Labelled photos from "imagenes", an image-classification folder in jdramirez/UCO_ML_AI. The possible labels are: descuento, personas, product.

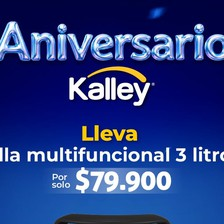
Label: descuento

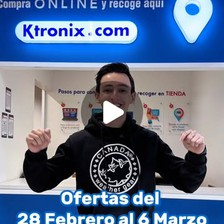
Label: personas

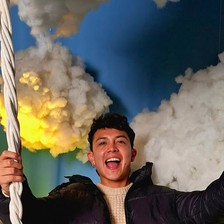
Label: personas

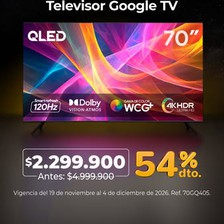
Label: descuento

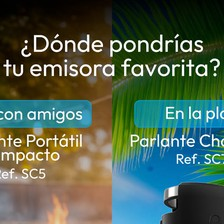
Label: product

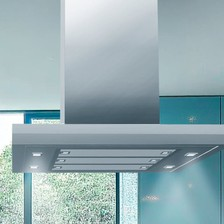
Label: product
